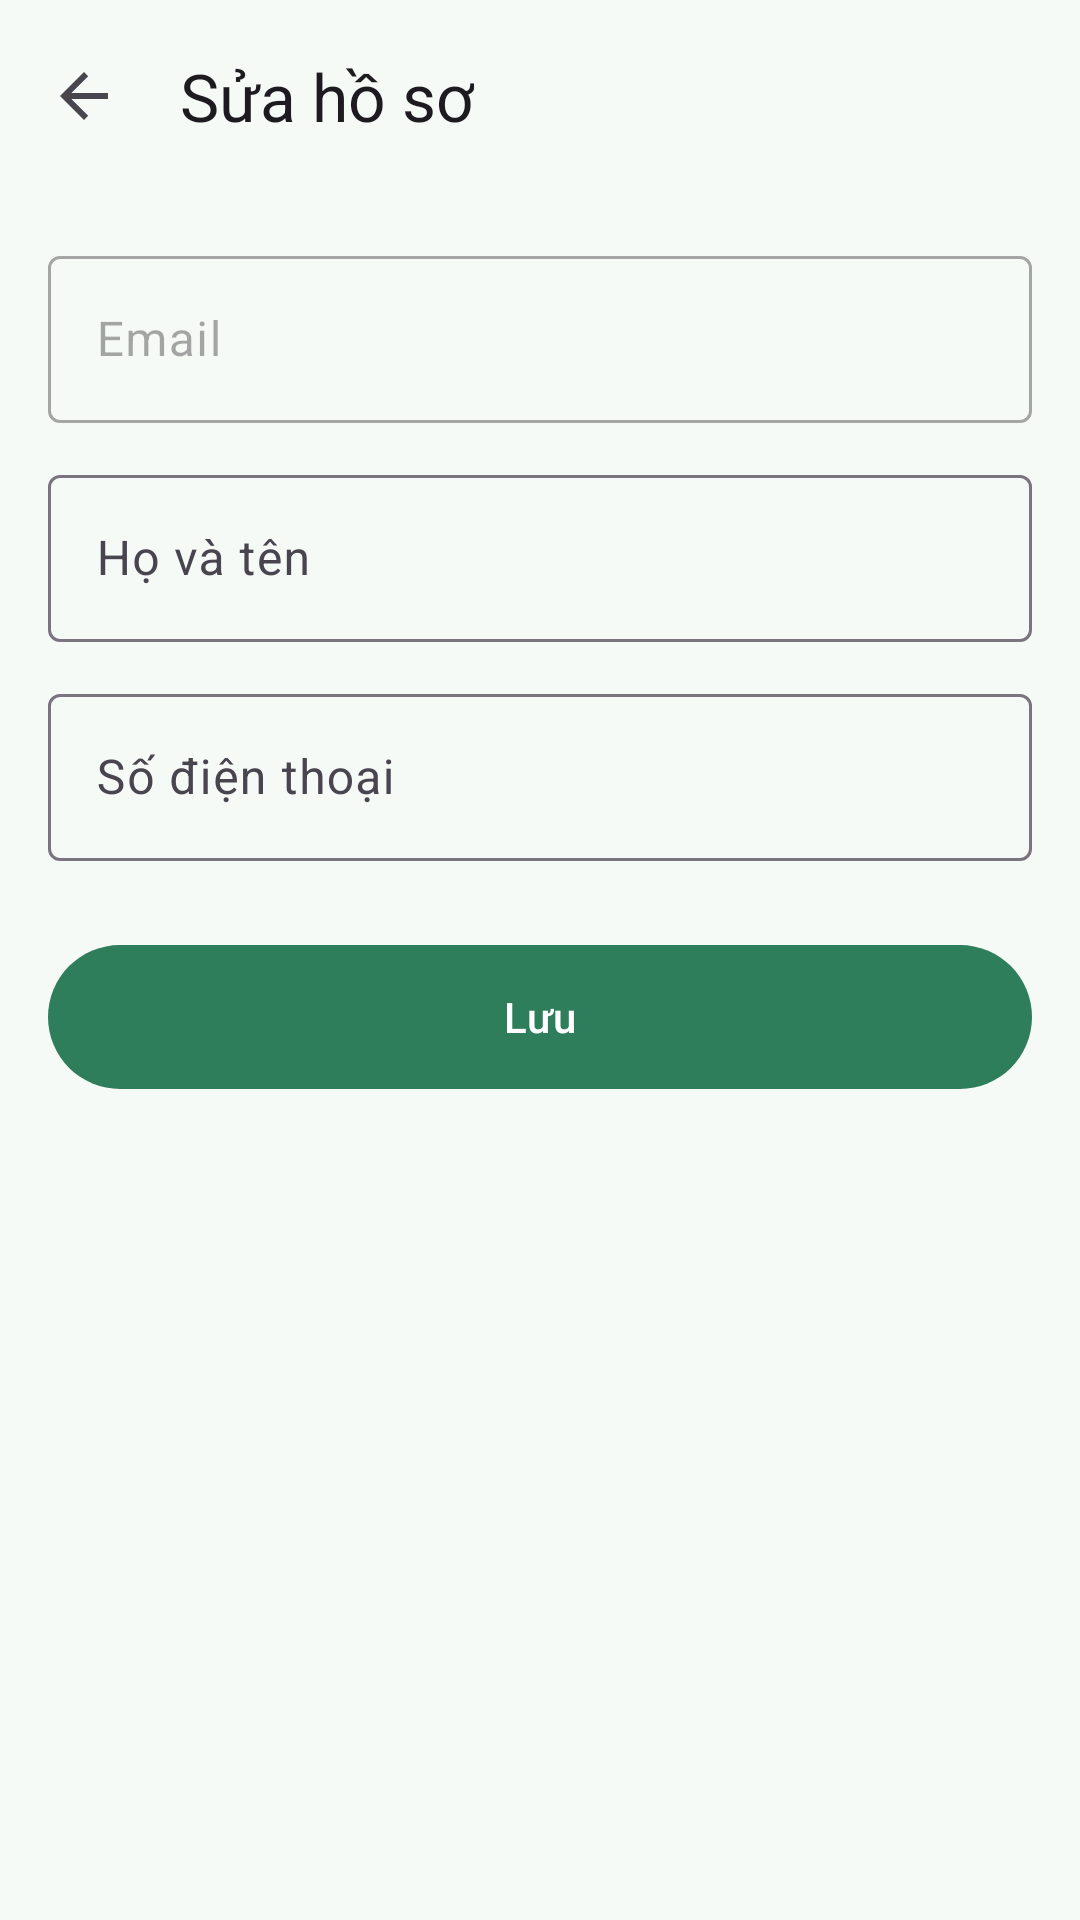

Produce the Android XML layout that renders to this screen, including the resource entries it uses.
<!-- AndroidManifest.xml: application theme Theme.SpendWise -->
<!-- res/layout/activity_edit_profile.xml -->
<?xml version="1.0" encoding="utf-8"?>
<LinearLayout xmlns:android="http://schemas.android.com/apk/res/android"
    xmlns:app="http://schemas.android.com/apk/res-auto"
    android:layout_width="match_parent"
    android:layout_height="match_parent"
    android:fitsSystemWindows="true"
    android:orientation="vertical">

    <com.google.android.material.appbar.MaterialToolbar
        android:id="@+id/toolbar"
        android:layout_width="match_parent"
        android:layout_height="?attr/actionBarSize"
        app:navigationIcon="?attr/homeAsUpIndicator"
        app:title="@string/title_edit_profile" />

    <LinearLayout
        android:layout_width="match_parent"
        android:layout_height="wrap_content"
        android:orientation="vertical"
        android:padding="16dp">

        <com.google.android.material.textfield.TextInputLayout
            android:id="@+id/tilEmail"
            style="@style/Widget.Material3.TextInputLayout.OutlinedBox"
            android:layout_width="match_parent"
            android:layout_height="wrap_content"
            android:enabled="false"
            android:hint="@string/hint_email">

            <com.google.android.material.textfield.TextInputEditText
                android:id="@+id/etEmail"
                android:layout_width="match_parent"
                android:layout_height="wrap_content" />
        </com.google.android.material.textfield.TextInputLayout>

        <com.google.android.material.textfield.TextInputLayout
            android:id="@+id/tilName"
            style="@style/Widget.Material3.TextInputLayout.OutlinedBox"
            android:layout_width="match_parent"
            android:layout_height="wrap_content"
            android:layout_marginTop="12dp"
            android:hint="@string/hint_full_name">

            <com.google.android.material.textfield.TextInputEditText
                android:id="@+id/etName"
                android:layout_width="match_parent"
                android:layout_height="wrap_content"
                android:inputType="textPersonName" />
        </com.google.android.material.textfield.TextInputLayout>

        <com.google.android.material.textfield.TextInputLayout
            android:id="@+id/tilPhone"
            style="@style/Widget.Material3.TextInputLayout.OutlinedBox"
            android:layout_width="match_parent"
            android:layout_height="wrap_content"
            android:layout_marginTop="12dp"
            android:hint="@string/hint_phone">

            <com.google.android.material.textfield.TextInputEditText
                android:id="@+id/etPhone"
                android:layout_width="match_parent"
                android:layout_height="wrap_content"
                android:inputType="phone" />
        </com.google.android.material.textfield.TextInputLayout>

        <com.google.android.material.button.MaterialButton
            android:id="@+id/btnSave"
            android:layout_width="match_parent"
            android:layout_height="56dp"
            android:layout_marginTop="24dp"
            android:text="@string/action_save" />
    </LinearLayout>
</LinearLayout>
<!-- resources referenced by this layout -->
<resources>
  <string name="action_save">Lưu</string>
  <string name="hint_email">Email</string>
  <string name="hint_full_name">Họ và tên</string>
  <string name="hint_phone">Số điện thoại</string>
  <string name="title_edit_profile">Sửa hồ sơ</string>
  <style name="Theme.SpendWise" parent="Theme.Material3.Light.NoActionBar">
          <item name="colorPrimary">@color/primary</item>
          <item name="colorOnPrimary">@color/on_primary</item>
          <item name="colorPrimaryContainer">@color/primary_container</item>
          <item name="colorSecondary">@color/secondary</item>
          <item name="android:colorBackground">@color/background</item>
          <item name="colorSurface">@color/surface</item>
          <item name="android:statusBarColor">@color/primary_dark</item>
      </style>
  <color name="primary">#2E7D5B</color>
  <color name="on_primary">#FFFFFF</color>
  <color name="primary_container">#C8EBD8</color>
  <color name="secondary">#4E6356</color>
  <color name="background">#F6FAF7</color>
  <color name="surface">#FFFFFF</color>
  <color name="primary_dark">#1B5E40</color>
</resources>
